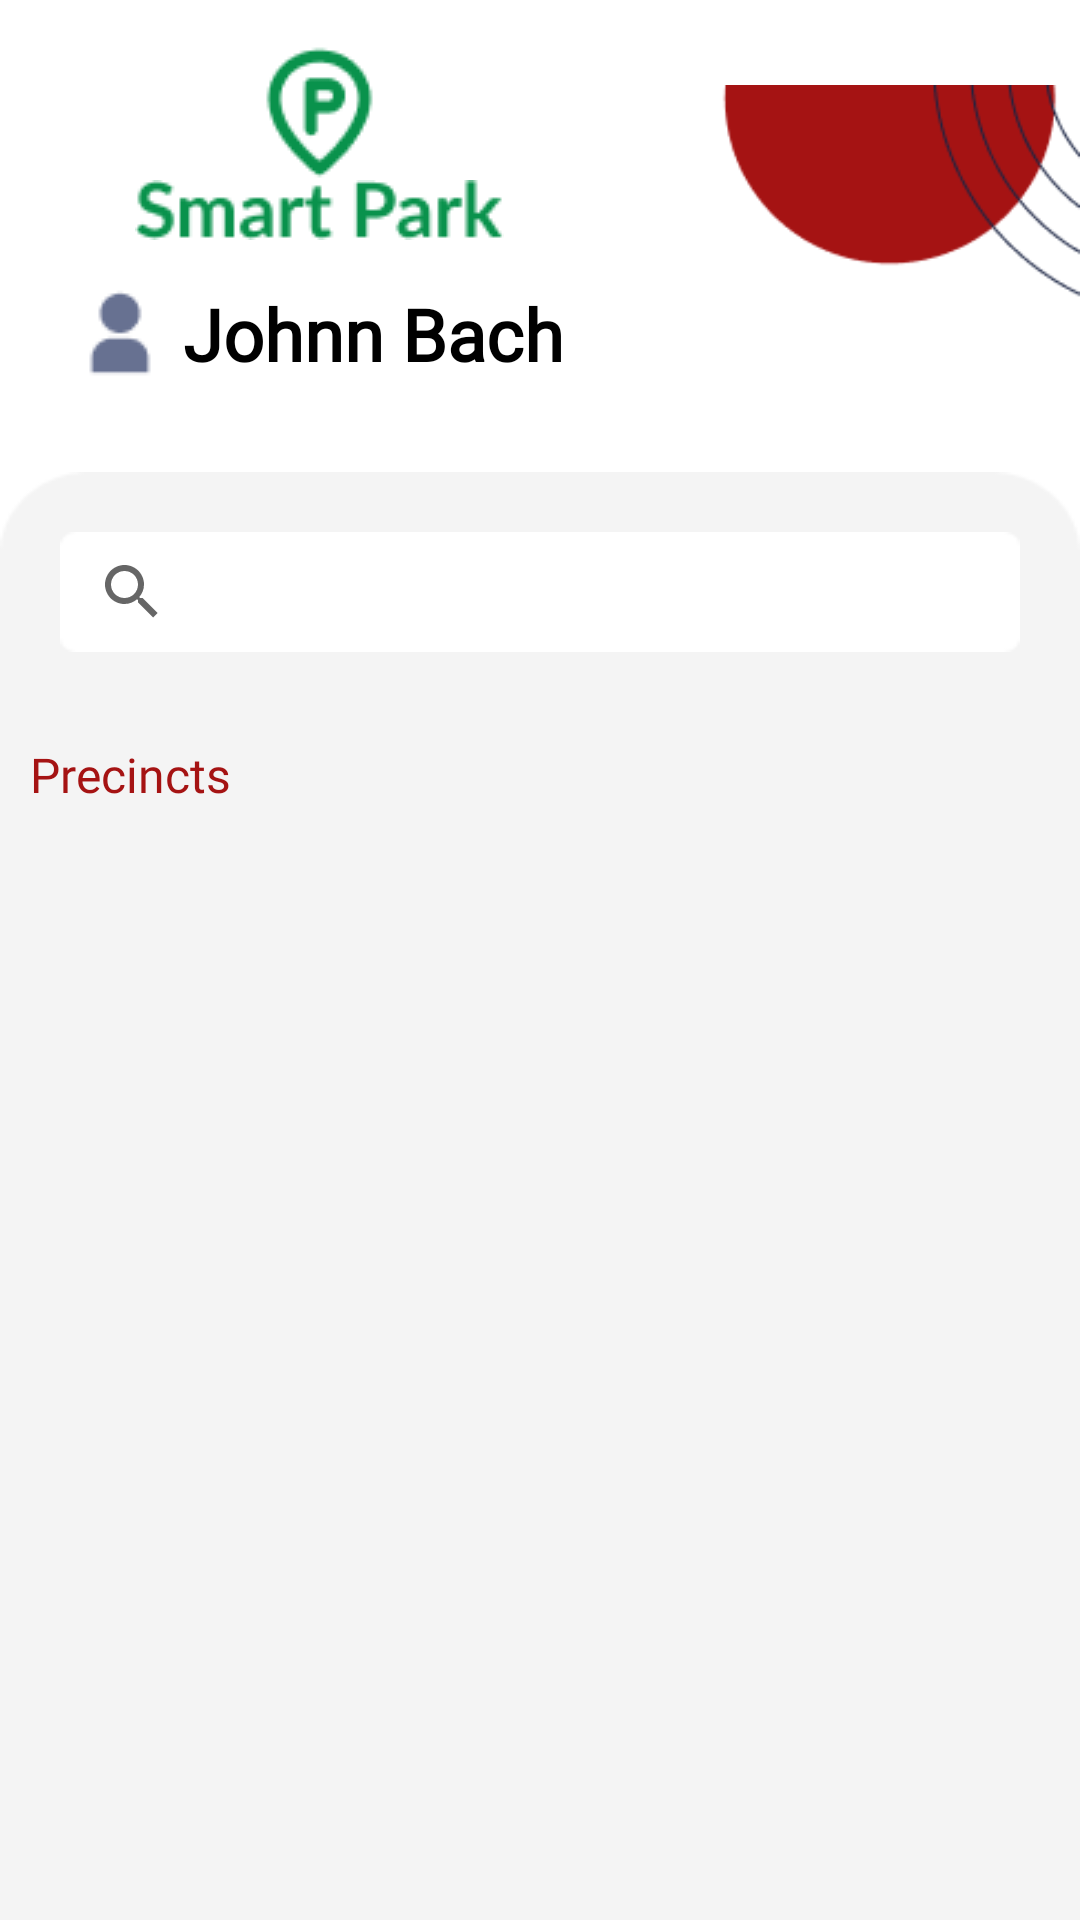

Here is an Android app screen rendered from its layout file. Give the layout XML and the strings, colors and styles it references.
<!-- AndroidManifest.xml: activity theme AppTheme. -->
<!-- res/layout/activity_precincts_list.xml -->
<?xml version="1.0" encoding="utf-8"?>
<LinearLayout xmlns:android="http://schemas.android.com/apk/res/android"
    xmlns:app="http://schemas.android.com/apk/res-auto"
    xmlns:tools="http://schemas.android.com/tools"
    android:layout_width="match_parent"
    android:layout_height="match_parent"
    android:background="@color/white"
    tools:context=".PrecinctsListActivity"
    android:orientation="vertical">



    <LinearLayout
        android:layout_width="match_parent"
        android:layout_height="wrap_content"
        android:orientation="horizontal">

        <LinearLayout
            android:layout_width="wrap_content"
            android:layout_height="wrap_content"
            android:layout_margin="10dp"
            android:gravity="center"
            android:orientation="vertical">
            <ImageView
                android:layout_width="wrap_content"
                android:layout_marginTop="5dp"
                android:layout_gravity="center"
                android:layout_height="wrap_content"
                android:src="@drawable/parking_icon"/>
            <ImageView
                android:layout_width="wrap_content"
                android:layout_height="wrap_content"
                android:src="@drawable/smart_park1"/>

            <TextView
                android:layout_width="wrap_content"
                android:layout_height="wrap_content"
                android:text="Johnn Bach"
                android:id="@+id/text_site_manager_name"
                android:padding="15dp"
                android:paddingRight="10dp"
                android:drawableLeft="@drawable/user_site"
                android:gravity="center_vertical"
                android:drawablePadding="6dp"
                android:textSize="24sp"
                android:textColor="@color/black"
                android:fontFamily="@font/lato"
                android:textStyle="bold"
                />

        </LinearLayout>
        <ImageView
            android:layout_width="match_parent"
            android:layout_height="wrap_content"
            android:layout_gravity="right"
            android:scaleType="fitEnd"
            android:src="@drawable/bg2"/>

    </LinearLayout>

    <LinearLayout
        android:layout_width="match_parent"
        android:layout_height="match_parent"
        android:orientation="vertical"
        android:background="@drawable/rectangle_site_manager"
        android:layout_marginTop="5dp">

        <EditText
            android:layout_width="match_parent"
            android:layout_height="wrap_content"
            android:layout_margin="20dp"
            android:hint="Search Precincts ID"
            android:padding="8dp"
            android:drawableLeft="@drawable/search"
            android:visibility="gone"
            android:drawablePadding="5dp"
            android:fontFamily="@font/lato"
            android:background="@drawable/search_box_rectangle"/>
        <androidx.appcompat.widget.SearchView
            android:layout_width="match_parent"
            android:layout_height="40dp"
            android:layout_margin="20dp"
            android:layout_marginBottom="20dp"
            android:id="@+id/search_view"
            android:background="@drawable/search_box_rectangle"/>

        <TextView
            android:layout_width="match_parent"
            android:layout_height="wrap_content"
            android:padding="10dp"
            android:textColor="#A51313"
            android:textSize="16sp"
            android:fontFamily="@font/lato"
            android:text="Precincts"/>

        <androidx.recyclerview.widget.RecyclerView
            android:layout_width="match_parent"
            android:layout_height="match_parent"
            android:layout_margin="5dp"
            android:id="@+id/recyclerview_precincts_list"/>

    </LinearLayout>




</LinearLayout>
<!-- resources referenced by this layout -->
<resources>
  <color name="black">#FF000000</color>
  <color name="white">#FFFFFFFF</color>
  <!-- drawable bg2: png bitmap (drawable, 3626 bytes) -->
  <!-- drawable parking_icon: png bitmap (drawable, 1412 bytes) -->
  <!-- drawable rectangle_site_manager: png bitmap (drawable, 2463 bytes) -->
  <!-- drawable search: png bitmap (drawable, 645 bytes) -->
  <!-- drawable search_box_rectangle: png bitmap (drawable, 416 bytes) -->
  <!-- drawable smart_park1: png bitmap (drawable, 1936 bytes) -->
  <!-- drawable user_site: png bitmap (drawable, 521 bytes) -->
  <style name="AppTheme." parent="Theme.AppCompat.Light.NoActionBar">
  
          <item name="colorPrimary">@color/colorPrimary</item>
          <item name="colorPrimaryDark">@color/colorPrimaryDark</item>
          <item name="colorAccent">@color/colorAccent</item>
      </style>
  <color name="colorPrimary">#0D914F</color>
  <color name="colorPrimaryDark">#0D914F</color>
  <color name="colorAccent">#0D914F</color>
</resources>
